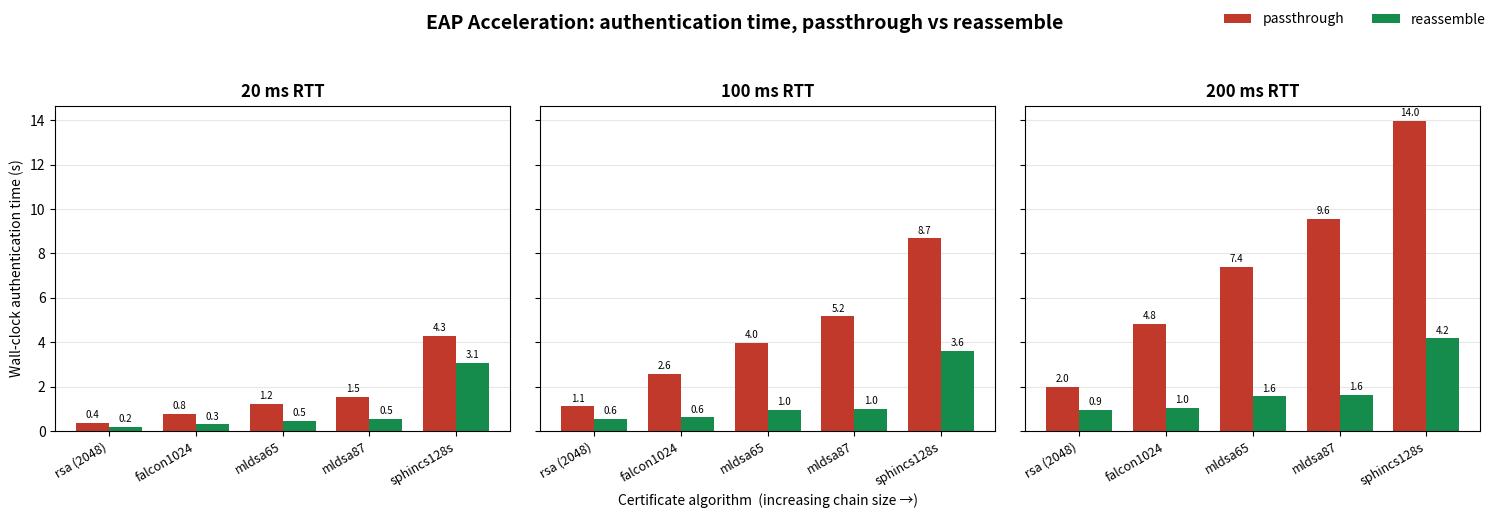

Write Python code to recreate this figure. (Note: this script raises an exception after producing the figure.)
#!/usr/bin/env python3
"""Generate the results graph for README.md from the Test Results table.

Data is transcribed from the table in README.md (mean of 3 authentications).
"""
import matplotlib

matplotlib.use("Agg")
import matplotlib.pyplot as plt
from matplotlib.ticker import FuncFormatter

# (algorithm label, chain bytes, {rtt: {mode: wall_clock_ms}})
ALGOS = [
    ("rsa (2048)", 4242),
    ("falcon1024", 10293),
    ("mldsa65", 16753),
    ("mldsa87", 21987),
    ("sphincs128s", 26550),
]

# wall-clock (ms): algo -> rtt -> mode
WALL = {
    "rsa (2048)":   {20: (356, 202),   100: (1116, 559),  200: (1995, 949)},
    "falcon1024":   {20: (762, 301),   100: (2567, 618),  200: (4833, 1028)},
    "mldsa65":      {20: (1216, 468),  100: (3989, 960),  200: (7392, 1562)},
    "mldsa87":      {20: (1526, 545),  100: (5161, 989),  200: (9575, 1646)},
    "sphincs128s":  {20: (4277, 3073), 100: (8679, 3599), 200: (13962, 4172)},
}

RTTS = [20, 100, 200]
PASS_COLOR = "#c0392b"   # red - passthrough
REAS_COLOR = "#158c4c"   # green - reassemble (matches mermaid)

fig, axes = plt.subplots(1, 3, figsize=(15, 5.2), sharey=True)

labels = [a for a, _ in ALGOS]
x = range(len(labels))
width = 0.38

for ax, rtt in zip(axes, RTTS):
    passt = [WALL[a][rtt][0] / 1000 for a, _ in ALGOS]
    reas = [WALL[a][rtt][1] / 1000 for a, _ in ALGOS]
    b1 = ax.bar([i - width / 2 for i in x], passt, width,
                label="passthrough", color=PASS_COLOR)
    b2 = ax.bar([i + width / 2 for i in x], reas, width,
                label="reassemble", color=REAS_COLOR)
    ax.set_title(f"{rtt} ms RTT", fontweight="bold")
    ax.set_xticks(list(x))
    ax.set_xticklabels(labels, rotation=30, ha="right", fontsize=9)
    ax.grid(axis="y", alpha=0.3)
    ax.set_axisbelow(True)
    for bars in (b1, b2):
        ax.bar_label(bars, fmt="%.1f", fontsize=7, padding=2)

axes[0].set_ylabel("Wall-clock authentication time (s)")
axes[1].set_xlabel("Certificate algorithm  (increasing chain size →)")
handles, lbls = axes[0].get_legend_handles_labels()
fig.legend(handles, lbls, loc="upper right", ncol=2, frameon=False)
fig.suptitle("EAP Acceleration: authentication time, passthrough vs reassemble",
             fontsize=14, fontweight="bold", x=0.5)
fig.tight_layout(rect=(0, 0, 1, 0.94))
fig.savefig("results/wallclock.png", dpi=130)
print("wrote results/wallclock.png")
